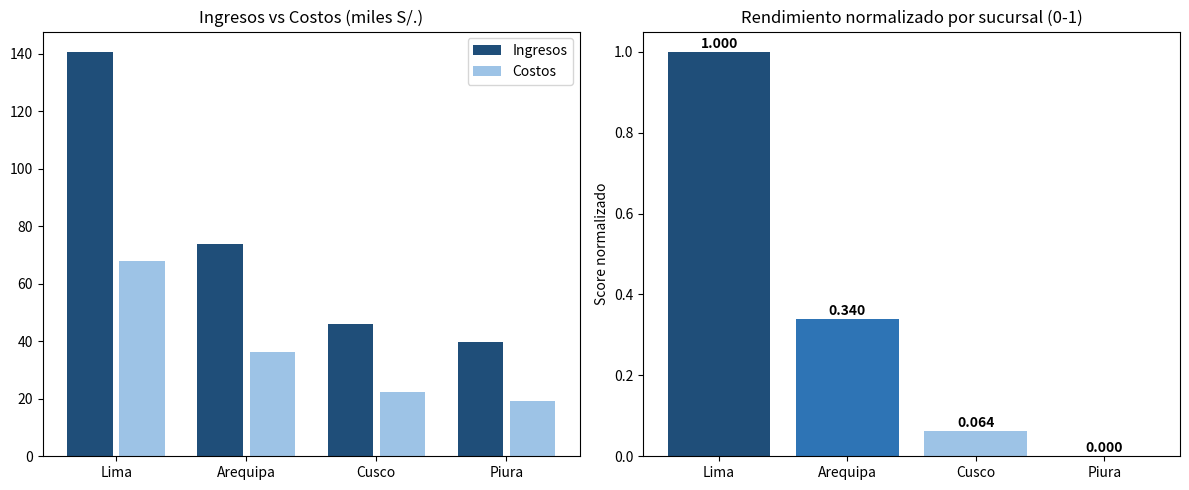

Source code (Python):
import numpy as np
import matplotlib.pyplot as plt
# Matriz de cantidades: 3 productos × 4 sucursales
Q = np.array([
    [320, 180, 110,  95],   # Zapatillas
    [850, 410, 260, 220],   # Camisetas
    [640, 300, 195, 170],   # Shorts
])
# Matriz de precios y costos: 3 productos × 2 columnas
PC = np.array([
    [250, 140],   # Zapatillas: precio, costo
    [ 45,  18],   # Camisetas
    [ 35,  12],   # Shorts
])
sucursales = ['Lima','Arequipa','Cusco','Piura']
productos  = ['Zapatillas','Camisetas','Shorts']
print('Q shape:', Q.shape, '  PC shape:', PC.shape)


# Para cada sucursal: ingreso = sum(precio_i × cantidad_i) para todos los productos
# PC.T tiene shape (2, 3); Q tiene shape (3, 4) → resultado (2, 4)
resultado = np.matmul(PC.T, Q)   # shape: 2 × 4
ingresos = resultado[0]           # fila 0: ingresos brutos
costos   = resultado[1]           # fila 1: costos totales
margen   = ingresos - costos      # ganancia por sucursal
print('\nIngresos brutos por sucursal (S/.):')
for s, ing in zip(sucursales, ingresos):
    print(f'  {s:10s}: S/. {ing:>10,.2f}')
print('\nMargen de ganancia por sucursal (S/.):')
for s, m in zip(sucursales, margen):
    print(f'  {s:10s}: S/. {m:>10,.2f}')


# El gerente decide subir precios: Zapatillas +10%, Camisetas +5%, Shorts +8%
D = np.diag([1.10, 1.05, 1.08])   # Matriz diagonal de factores
print('Matriz diagonal de ajuste:\n', D)
Q_ajustado = np.dot(D, PC)         # Nuevos precios y costos
print('\nPrecios y costos ajustados:')
for p, fila in zip(productos, Q_ajustado):
    print(f'  {p:12s}  Precio: S/. {fila[0]:6.2f}  Costo: S/. {fila[1]:6.2f}')


# Normalizar ingresos por sucursal al rango [0, 1]
ing_min = ingresos.min()
ing_max = ingresos.max()
ing_norm = (ingresos - ing_min) / (ing_max - ing_min)
print('Ingresos normalizados (0 = peor, 1 = mejor sucursal):')
for s, n in zip(sucursales, ing_norm):
    print(f'  {s:10s}: {n:.4f}')


fig, axes = plt.subplots(1, 2, figsize=(12, 5))
colores = ['#1F4E79','#2E74B5','#9DC3E6','#BDD7EE']
# Gráfico 1: Ingresos vs Costos
x = np.arange(len(sucursales))
axes[0].bar(x - 0.2, ingresos/1000, 0.35, label='Ingresos', color='#1F4E79')
axes[0].bar(x + 0.2, costos/1000,   0.35, label='Costos',   color='#9DC3E6')
axes[0].set_title('Ingresos vs Costos (miles S/.)'); axes[0].set_xticks(x); axes[0].set_xticklabels(sucursales); axes[0].legend()
# Gráfico 2: Ingresos normalizados
axes[1].bar(sucursales, ing_norm, color=colores)
axes[1].set_title('Rendimiento normalizado por sucursal (0-1)')
axes[1].set_ylabel('Score normalizado')
for i, v in enumerate(ing_norm):
    axes[1].text(i, v + 0.01, f'{v:.3f}', ha='center', fontweight='bold')
plt.tight_layout(); plt.show()
